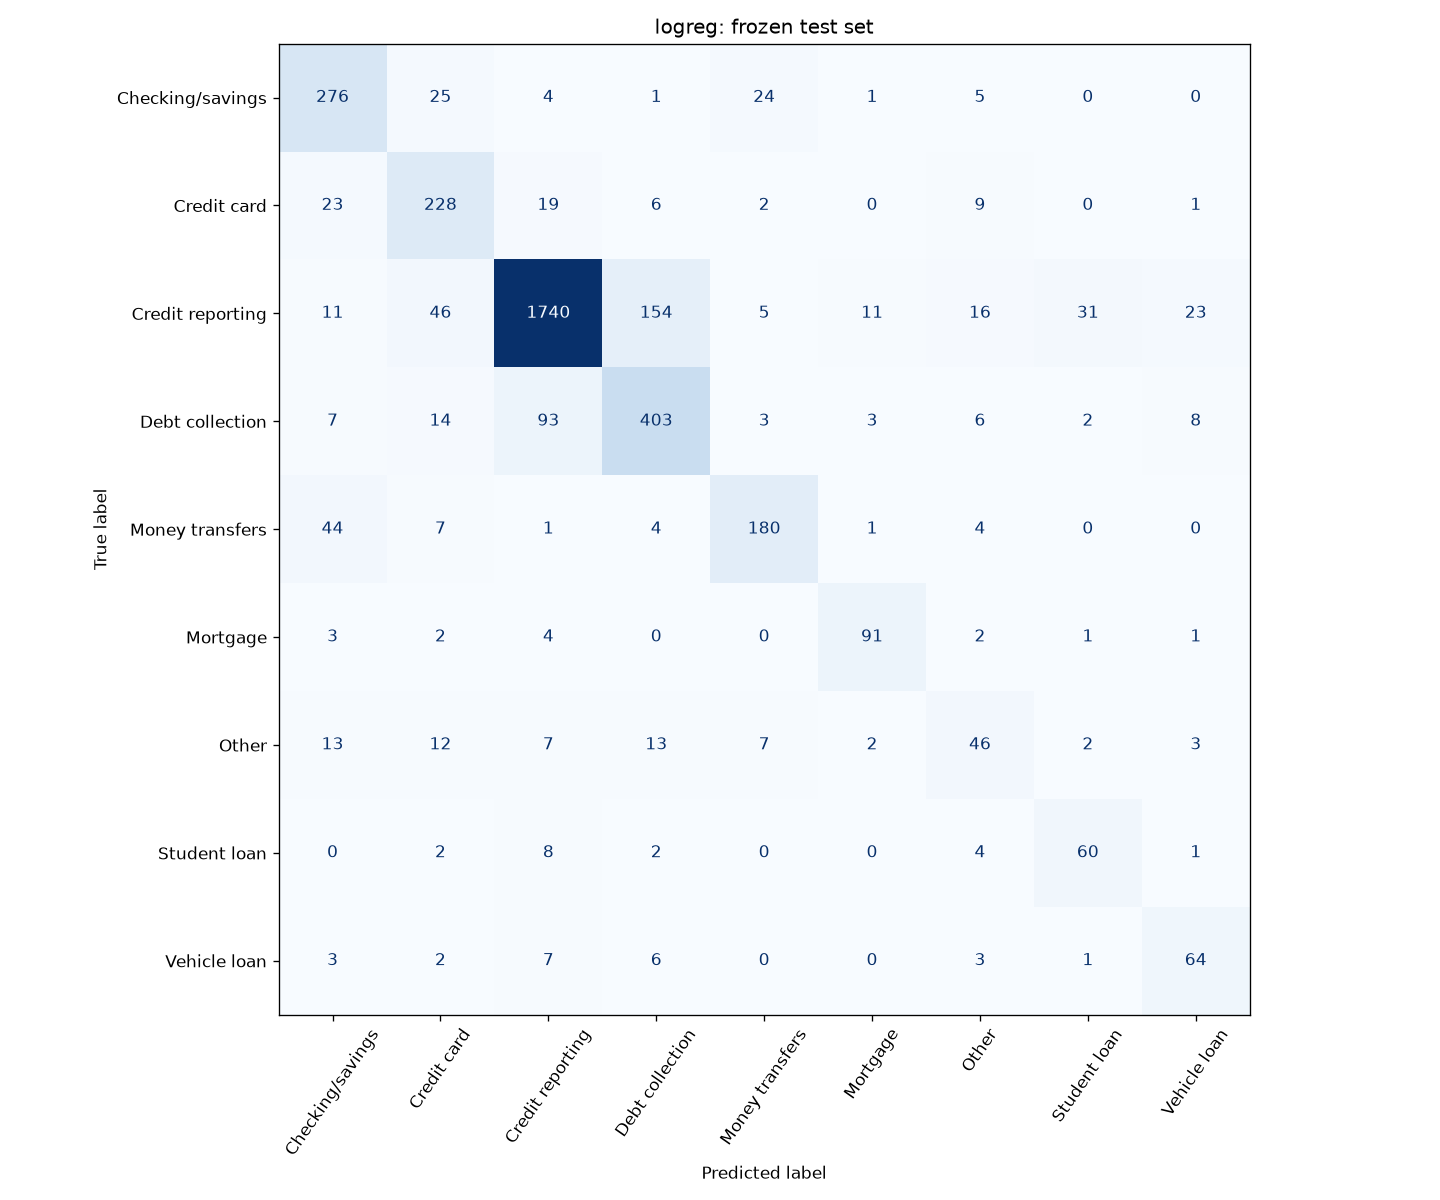

Data behind this chart, as committed beside it:
, Checking or savings account, Credit card, Credit reporting or other personal consu…, Debt collection, Money transfer, virtual currency, or mon…, Mortgage, Other, Student loan, Vehicle loan or lease
Checking or savings account, 276, 25, 4, 1, 24, 1, 5, 0, 0
Credit card, 23, 228, 19, 6, 2, 0, 9, 0, 1
Credit reporting or other personal consu…, 11, 46, 1740, 154, 5, 11, 16, 31, 23
Debt collection, 7, 14, 93, 403, 3, 3, 6, 2, 8
Money transfer, virtual currency, or mon…, 44, 7, 1, 4, 180, 1, 4, 0, 0
Mortgage, 3, 2, 4, 0, 0, 91, 2, 1, 1
Other, 13, 12, 7, 13, 7, 2, 46, 2, 3
Student loan, 0, 2, 8, 2, 0, 0, 4, 60, 1
Vehicle loan or lease, 3, 2, 7, 6, 0, 0, 3, 1, 64
